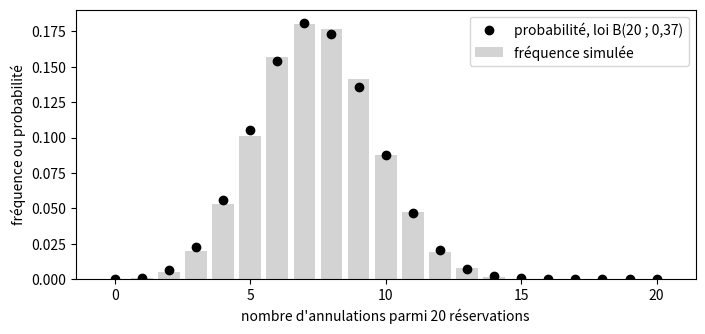
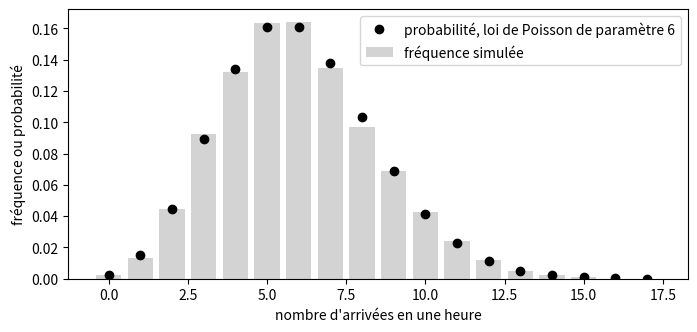

The script that saved these images, in order:
import numpy as np
import matplotlib.pyplot as plt
from scipy.stats import binom, poisson

rng = np.random.default_rng(2026)   # la graine : changez-la, les résultats bougent un peu

p = 0.37
annulee = rng.random() < p
print("Réservation annulée :", annulee)

dix = rng.random(10) < p
print("Dix réservations :", dix.astype(int))
print("Nombre d'annulations :", dix.sum())

n, series = 20, 10_000
reservations = rng.random((series, n)) < p     # un tableau de 10 000 lignes et 20 colonnes
X = reservations.sum(axis=1)                   # le nombre d'annulations de chaque série

valeurs = np.arange(n + 1)
frequences = np.bincount(X, minlength=n + 1) / series

fig, ax = plt.subplots(figsize=(8, 3.5))
ax.bar(valeurs, frequences, color="lightgrey", label="fréquence simulée")
ax.plot(valeurs, binom.pmf(valeurs, n, p), "o", color="black", label="probabilité, loi B(20 ; 0,37)")
ax.set_xlabel("nombre d'annulations parmi 20 réservations")
ax.set_ylabel("fréquence ou probabilité")
ax.legend()
plt.show()

print("Moyenne simulée  :", round(X.mean(), 3), "   espérance n p        :", n * p)
print("Variance simulée :", round(X.var(), 3), "   variance n p (1 - p) :", round(n * p * (1 - p), 3))

# À vous : question 1

# À vous : question 2

lam, heures = 6, 10_000
arrivees = rng.poisson(lam, heures)

valeurs = np.arange(arrivees.max() + 1)
frequences = np.bincount(arrivees) / heures

fig, ax = plt.subplots(figsize=(8, 3.5))
ax.bar(valeurs, frequences, color="lightgrey", label="fréquence simulée")
ax.plot(valeurs, poisson.pmf(valeurs, lam), "o", color="black", label="probabilité, loi de Poisson de paramètre 6")
ax.set_xlabel("nombre d'arrivées en une heure")
ax.set_ylabel("fréquence ou probabilité")
ax.legend()
plt.show()

print("Moyenne simulée  :", round(arrivees.mean(), 3), "   espérance λ :", lam)
print("Variance simulée :", round(arrivees.var(), 3), "   variance λ  :", lam)

# À vous : questions 3 et 4

k = np.arange(9)
print(" k   binomiale   Poisson")
for valeur, b, q in zip(k, binom.pmf(k, 400, 0.005), poisson.pmf(k, 2)):
    print(f"{valeur:2d}   {b:.4f}      {q:.4f}")

# À vous : question 5
